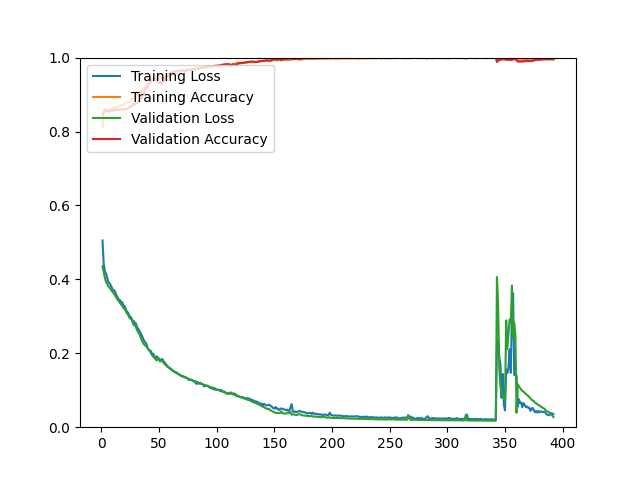

Values plotted in this chart, from the file beside it:
epoch, loss, acc, val_loss, val_acc
1, 0.5051, 0.8125, 0.4355, 0.8474
2, 0.4414, 0.8528, 0.4200, 0.8522
3, 0.4231, 0.8607, 0.4044, 0.8558
4, 0.4158, 0.8586, 0.3934, 0.8546
5, 0.4051, 0.8567, 0.3880, 0.8546
6, 0.3920, 0.8571, 0.3813, 0.8534
7, 0.3904, 0.8594, 0.3780, 0.8534
8, 0.3844, 0.8581, 0.3732, 0.8570
9, 0.3784, 0.8601, 0.3693, 0.8570
10, 0.3700, 0.8638, 0.3648, 0.8570
11, 0.3703, 0.8603, 0.3604, 0.8570
12, 0.3666, 0.8651, 0.3558, 0.8570
13, 0.3562, 0.8645, 0.3506, 0.8582
14, 0.3521, 0.8678, 0.3454, 0.8582
15, 0.3447, 0.8701, 0.3410, 0.8582
16, 0.3444, 0.8684, 0.3371, 0.8594
17, 0.3375, 0.8716, 0.3324, 0.8594
18, 0.3385, 0.8712, 0.3287, 0.8594
19, 0.3301, 0.8713, 0.3229, 0.8594
20, 0.3281, 0.8750, 0.3207, 0.8606
21, 0.3213, 0.8764, 0.3152, 0.8618
22, 0.3137, 0.8788, 0.3084, 0.8618
23, 0.3102, 0.8798, 0.3051, 0.8618
24, 0.3035, 0.8800, 0.2982, 0.8666
25, 0.2985, 0.8805, 0.2935, 0.8678
26, 0.2961, 0.8883, 0.2923, 0.8666
27, 0.2884, 0.8889, 0.2843, 0.8714
28, 0.2871, 0.8891, 0.2765, 0.8750
29, 0.2806, 0.8941, 0.2767, 0.8726
30, 0.2810, 0.8920, 0.2695, 0.8762
31, 0.2696, 0.8990, 0.2624, 0.8786
32, 0.2662, 0.9002, 0.2565, 0.8798
33, 0.2607, 0.9020, 0.2514, 0.8834
34, 0.2543, 0.9054, 0.2435, 0.8882
35, 0.2488, 0.9072, 0.2360, 0.8906
36, 0.2410, 0.9135, 0.2286, 0.9014
37, 0.2339, 0.9171, 0.2243, 0.9026
38, 0.2296, 0.9177, 0.2208, 0.9159
39, 0.2260, 0.9256, 0.2192, 0.9171
40, 0.2153, 0.9289, 0.2141, 0.9195
41, 0.2102, 0.9306, 0.2089, 0.9279
42, 0.2077, 0.9328, 0.2055, 0.9327
43, 0.2059, 0.9385, 0.1996, 0.9363
44, 0.1965, 0.9441, 0.1943, 0.9375
45, 0.1989, 0.9452, 0.1910, 0.9387
46, 0.1908, 0.9444, 0.1877, 0.9387
47, 0.1885, 0.9481, 0.1838, 0.9411
48, 0.1920, 0.9479, 0.1806, 0.9447
49, 0.1879, 0.9444, 0.1881, 0.9303
50, 0.1853, 0.9427, 0.1823, 0.9315
51, 0.1812, 0.9476, 0.1774, 0.9339
52, 0.1835, 0.9427, 0.1830, 0.9279
53, 0.1842, 0.9440, 0.1784, 0.9303
54, 0.1766, 0.9448, 0.1737, 0.9351
55, 0.1753, 0.9497, 0.1701, 0.9435
56, 0.1694, 0.9503, 0.1669, 0.9459
57, 0.1672, 0.9538, 0.1643, 0.9495
58, 0.1624, 0.9526, 0.1619, 0.9531
59, 0.1605, 0.9547, 0.1595, 0.9567
60, 0.1590, 0.9598, 0.1571, 0.9603
... 332 more rows
